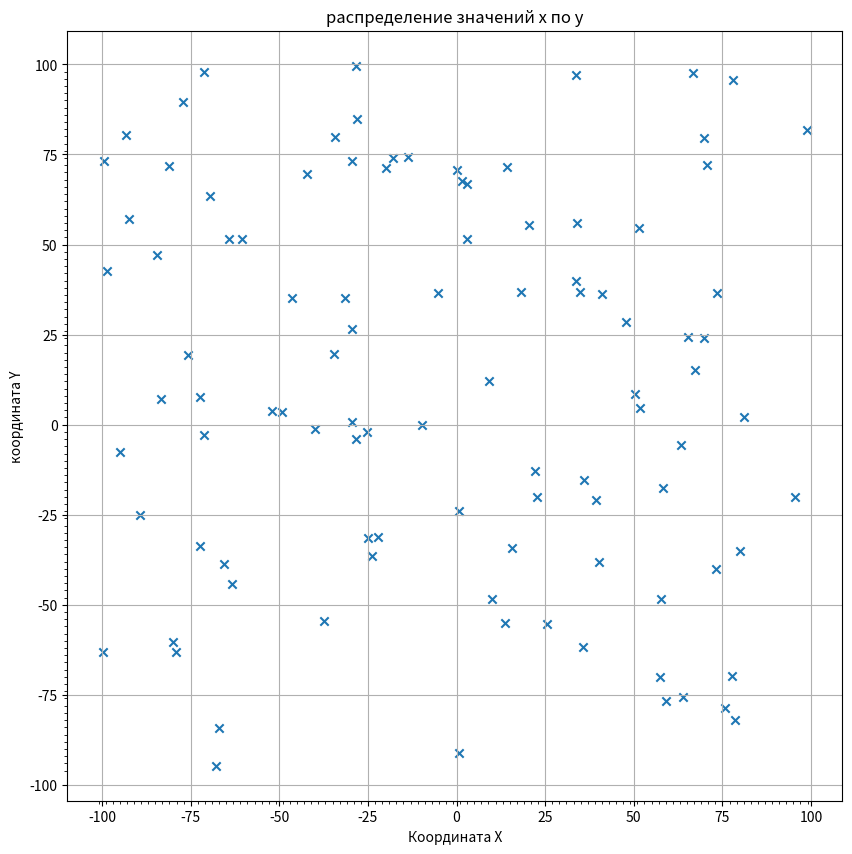

Source code (Python):

import random
import matplotlib.pyplot as plt

N = 100 ##int(input())
x = list((random.uniform(-100, 100) for i in range(N)))
y = list((random.uniform(-100, 100) for i in range(N)))

plt.figure(figsize=(10, 10))
plt.scatter(x, y, marker = 'x' )
plt.title('распределение значений х по у')#Пример использования такой диаграммы - например, точки падения шарика с высоты)
plt.xticks([i for i in range(int(min(x))-2, int(max(x))+2, 2)], minor = True)
plt.yticks([i for i in range(int(min(y))-2, int(max(y))+2, 2)], minor = True)
plt.xlabel('Координата X')
plt.ylabel('координата Y')
plt.grid()
plt.show()
